The GitHub repository trongvu2003/Pneumonia_Detection contains a labelled image folder "processed" with 2 categories: normal, pneumonia. Examples follow, each with its label.

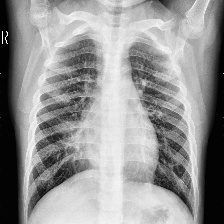
Label: pneumonia

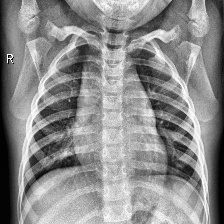
Label: normal

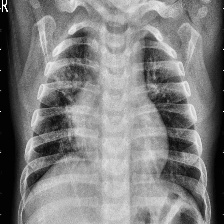
Label: pneumonia

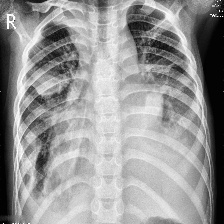
Label: pneumonia

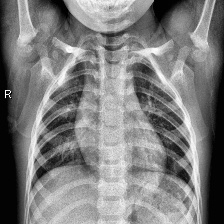
Label: normal

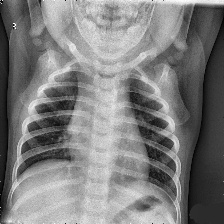
Label: normal
